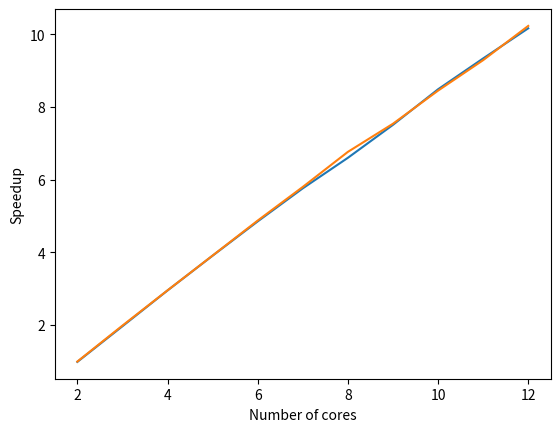

This figure's Python source:
import matplotlib.pyplot as plt
x1 = [1, 2, 3, 4, 5, 6, 7, 8, 9, 10, 11, 12]
y1 = [132.388, 133.095, 66.71, 44.808, 33.836, 27.154, 22.819, 19.566, 17.556, 15.663, 14.249, 12.937]
z1 = []

for i in range(0, 12):
    print(i)
    z1.append(132.388/y1[i])
# plt.plot(x1,z1)
# plt.show()

results = [[2, 134.4], [3, 67.329],[4,44.858],[5,33.867],[6,27.284],[7, 22.973], [8, 20.05], [9,17.628], [10, 15.595], [11, 14.177], [12, 13.021], [13, 11.814],[14, 10.802],[15,10.526], [16,  9.559],[17, 9.274], [18 ,9.763 ], [19 , 8.116], [20 , 7.899],[21 , 7.687], [22 , 6.957], [23 , 6.834], [24 , 6.753], [25 , 6.512], [26 ,6.207], [27 , 5.818], [28 , 5.636], [29 , 5.592], [30 , 5.501], [31, 5.497], [32, 5.427]]
# x = []
# z = []
# for result in results:
#     print(result)
#     x.append(result[0])
#     z.append(result[1]*(result[0]-1))
# plt.plot(x,z)
# plt.show()
x = []
z = []
for result in results:
    print(result)
    x.append(result[0])
    z.append(132.388/result[1])
plt.plot(x[:11],z[:11])
plt.plot(x1[1:],z1[1:])
plt.xlabel("Number of cores")
plt.ylabel("Speedup")
plt.show()